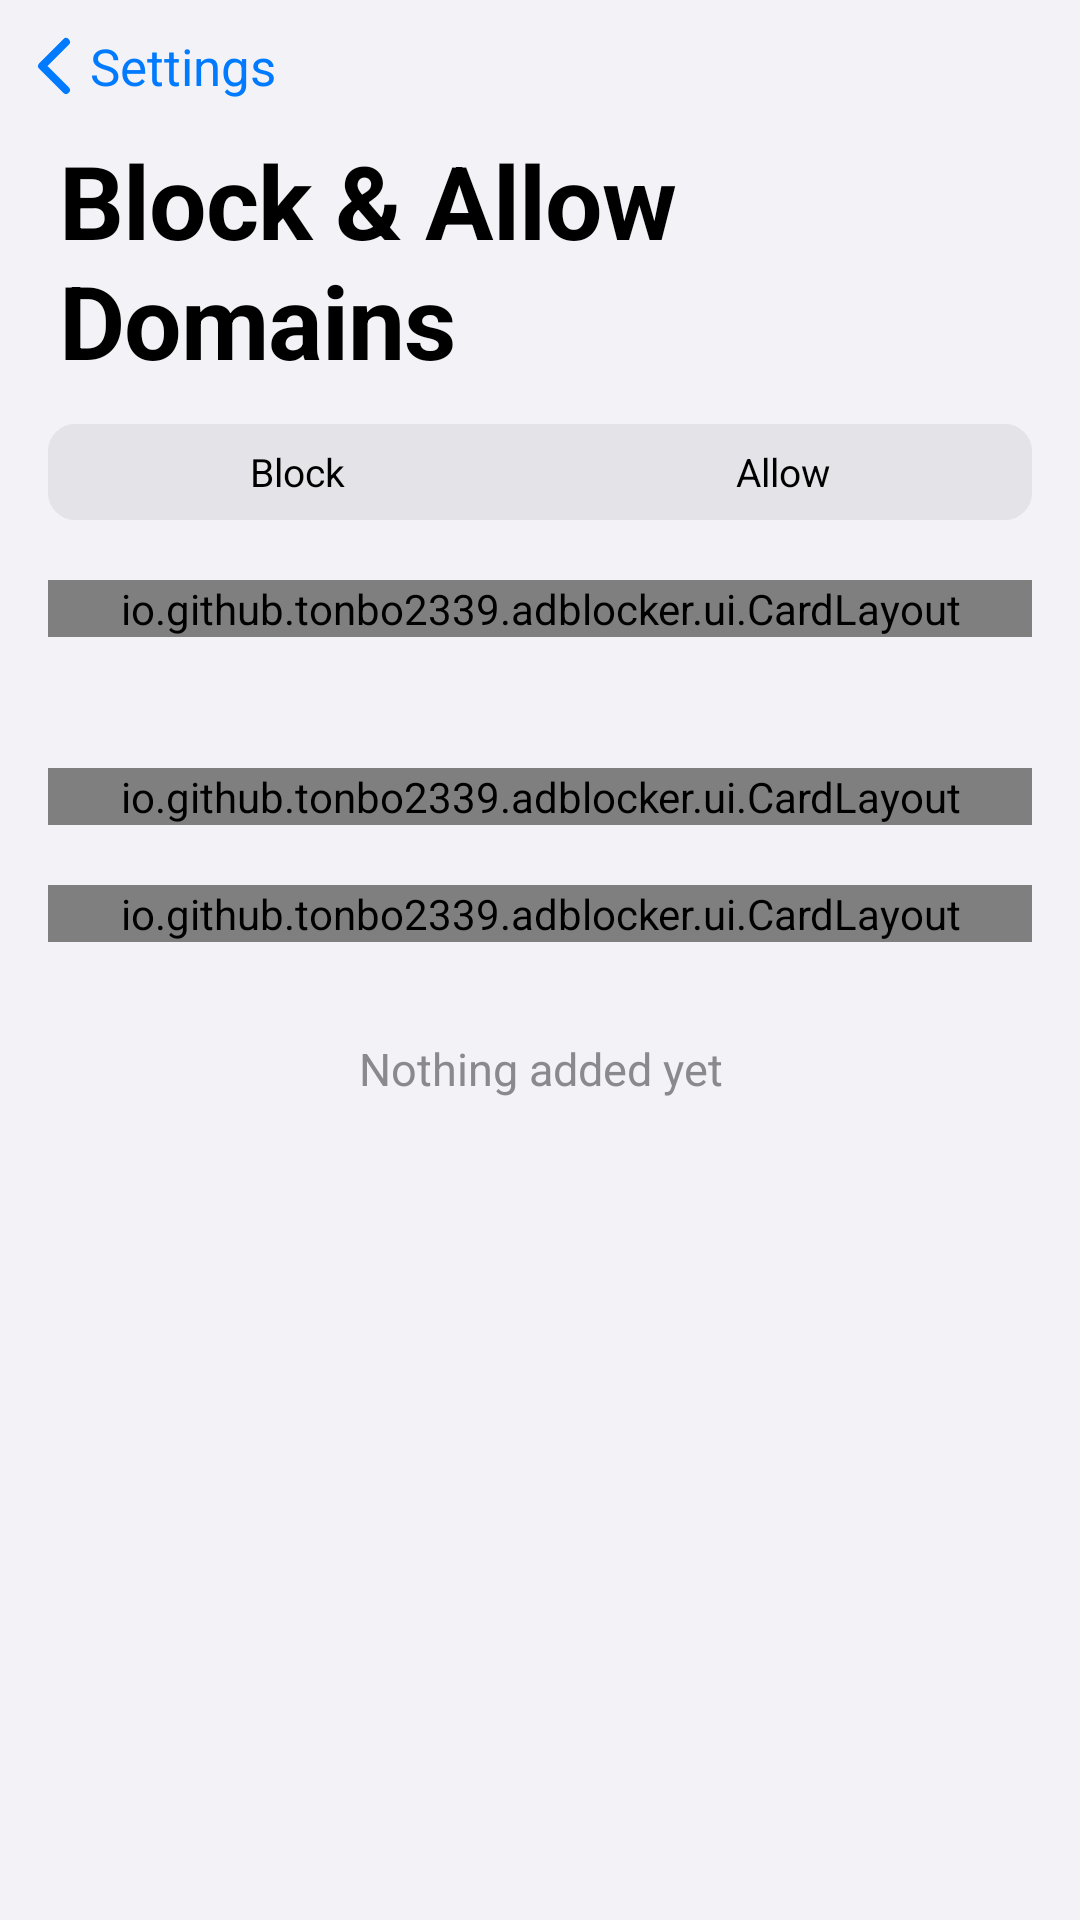

Produce the Android XML layout that renders to this screen, including the resource entries it uses.
<!-- AndroidManifest.xml: application theme Theme.AdBlocker -->
<!-- res/layout/activity_rules.xml -->
<?xml version="1.0" encoding="utf-8"?>
<LinearLayout xmlns:android="http://schemas.android.com/apk/res/android"
    xmlns:tools="http://schemas.android.com/tools"
    android:id="@+id/root"
    android:layout_width="match_parent"
    android:layout_height="match_parent"
    android:orientation="vertical">

    <LinearLayout
        android:id="@+id/backButton"
        style="@style/BackButton"
        tools:ignore="UseCompoundDrawables">

        <ImageView
            android:layout_width="12dp"
            android:layout_height="20dp"
            android:importantForAccessibility="no"
            android:src="@drawable/ic_back" />

        <TextView
            android:layout_width="wrap_content"
            android:layout_height="wrap_content"
            android:layout_marginStart="6dp"
            android:text="@string/title_settings"
            android:textColor="@color/accent_blue"
            android:textSize="17sp" />
    </LinearLayout>

    <ScrollView
        android:layout_width="match_parent"
        android:layout_height="0dp"
        android:layout_weight="1"
        android:clipToPadding="false">

        <LinearLayout
            android:layout_width="match_parent"
            android:layout_height="wrap_content"
            android:orientation="vertical"
            android:paddingHorizontal="16dp"
            android:paddingBottom="40dp">

            <TextView
                style="@style/LargeTitle"
                android:layout_width="wrap_content"
                android:layout_height="wrap_content"
                android:layout_marginStart="4dp"
                android:text="@string/title_rules" />

            <LinearLayout
                android:layout_width="match_parent"
                android:layout_height="32dp"
                android:layout_marginTop="12dp"
                android:background="@drawable/bg_segment"
                android:orientation="horizontal"
                android:padding="2dp">

                <TextView
                    android:id="@+id/segmentBlock"
                    style="@style/SegmentItem"
                    android:text="@string/rules_block" />

                <TextView
                    android:id="@+id/segmentAllow"
                    style="@style/SegmentItem"
                    android:text="@string/rules_allow" />
            </LinearLayout>

            <io.github.tonbo2339.adblocker.ui.CardLayout
                style="@style/Card"
                android:layout_marginTop="20dp">

                <LinearLayout
                    android:id="@+id/addRow"
                    style="@style/Row.Clickable">

                    <TextView
                        style="@style/RowTitle"
                        android:text="@string/rule_add"
                        android:textColor="@color/accent_blue" />
                </LinearLayout>

                <View style="@style/Separator" />

                <LinearLayout
                    android:id="@+id/checkRow"
                    style="@style/Row.Clickable">

                    <TextView
                        style="@style/RowTitle"
                        android:text="@string/diag_row"
                        android:textColor="@color/accent_blue" />
                </LinearLayout>
            </io.github.tonbo2339.adblocker.ui.CardLayout>

            <TextView
                android:id="@+id/rulesFooter"
                style="@style/SectionFooter"
                android:layout_width="match_parent"
                android:layout_height="wrap_content" />

            <io.github.tonbo2339.adblocker.ui.CardLayout
                style="@style/Card"
                android:layout_marginTop="20dp">

                <LinearLayout
                    android:id="@+id/importRow"
                    style="@style/Row.Clickable">

                    <TextView
                        style="@style/RowTitle"
                        android:text="@string/rules_import"
                        android:textColor="@color/accent_blue" />
                </LinearLayout>

                <View style="@style/Separator" />

                <LinearLayout
                    android:id="@+id/exportRow"
                    style="@style/Row.Clickable">

                    <TextView
                        style="@style/RowTitle"
                        android:text="@string/rules_export"
                        android:textColor="@color/accent_blue" />
                </LinearLayout>
            </io.github.tonbo2339.adblocker.ui.CardLayout>

            <io.github.tonbo2339.adblocker.ui.CardLayout
                android:id="@+id/rulesCard"
                style="@style/Card"
                android:layout_marginTop="20dp" />

            <TextView
                android:id="@+id/emptyText"
                android:layout_width="match_parent"
                android:layout_height="wrap_content"
                android:layout_marginTop="32dp"
                android:gravity="center"
                android:text="@string/rules_empty"
                android:textColor="@color/label_secondary"
                android:textSize="15sp" />
        </LinearLayout>
    </ScrollView>
</LinearLayout>
<!-- resources referenced by this layout -->
<resources>
  <color name="accent_blue">#007AFF</color>
  <color name="label_secondary">#8A8A8E</color>
  <!-- drawable bg_segment (drawable) -->
  <?xml version="1.0" encoding="utf-8"?>
  <shape xmlns:android="http://schemas.android.com/apk/res/android" android:shape="rectangle">
      <solid android:color="@color/fill_search" />
      <corners android:radius="9dp" />
  </shape>
  <string name="diag_row">Check a Domain</string>
  <string name="rule_add">Add Domain</string>
  <string name="rules_allow">Allow</string>
  <string name="rules_block">Block</string>
  <string name="rules_empty">Nothing added yet</string>
  <string name="rules_export">Export Rules to File</string>
  <string name="rules_import">Import Rules from File</string>
  <string name="title_rules">Block &amp; Allow Domains</string>
  <string name="title_settings">Settings</string>
  <style name="Card">
          <item name="android:layout_width">match_parent</item>
          <item name="android:layout_height">wrap_content</item>
          <item name="android:background">@drawable/bg_card</item>
          <item name="android:orientation">vertical</item>
      </style>
  <style name="LargeTitle">
          <item name="android:textSize">34sp</item>
          <item name="android:textStyle">bold</item>
          <item name="android:textColor">@color/label</item>
          <item name="android:letterSpacing">-0.01</item>
      </style>
  <style name="Row.Clickable">
          <item name="android:background">@drawable/bg_row_pressed</item>
          <item name="android:clickable">true</item>
          <item name="android:focusable">true</item>
      </style>
  <style name="RowTitle">
          <item name="android:layout_width">0dp</item>
          <item name="android:layout_height">wrap_content</item>
          <item name="android:layout_weight">1</item>
          <item name="android:textSize">17sp</item>
          <item name="android:textColor">@color/label</item>
      </style>
  <style name="SectionFooter">
          <item name="android:textSize">13sp</item>
          <item name="android:textColor">@color/label_secondary</item>
          <item name="android:paddingHorizontal">16dp</item>
          <item name="android:paddingTop">6dp</item>
          <item name="android:lineSpacingExtra">2dp</item>
      </style>
  <style name="Separator">
          <item name="android:layout_width">match_parent</item>
          <item name="android:layout_height">0.5dp</item>
          <item name="android:layout_marginStart">16dp</item>
          <item name="android:background">@color/separator</item>
      </style>
  <color name="fill_search">#E3E3E8</color>
  <color name="label">#000000</color>
  <!-- drawable bg_row_pressed (drawable) -->
  <?xml version="1.0" encoding="utf-8"?>
  <selector xmlns:android="http://schemas.android.com/apk/res/android"
      android:exitFadeDuration="@android:integer/config_shortAnimTime">
      <item android:state_pressed="true">
          <color android:color="@color/row_pressed" />
      </item>
      <item>
          <color android:color="@android:color/transparent" />
      </item>
  </selector>
  <color name="separator">#D1D1D6</color>
  <color name="accent_green">#34C759</color>
  <color name="bg_grouped">#F2F2F7</color>
  <color name="bg_card">#FFFFFF</color>
  <style name="ThemeOverlay.AdBlocker.Dialog" parent="ThemeOverlay.Material3.MaterialAlertDialog">
          <item name="backgroundTint">@color/bg_card</item>
          <item name="elevationOverlayEnabled">false</item>
          <item name="colorOnSurfaceVariant">@color/label</item>
          <item name="colorControlActivated">@color/accent_blue</item>
      </style>
  <color name="row_pressed">#D1D1D6</color>
  <color name="segment_selected">#FFFFFF</color>
</resources>
